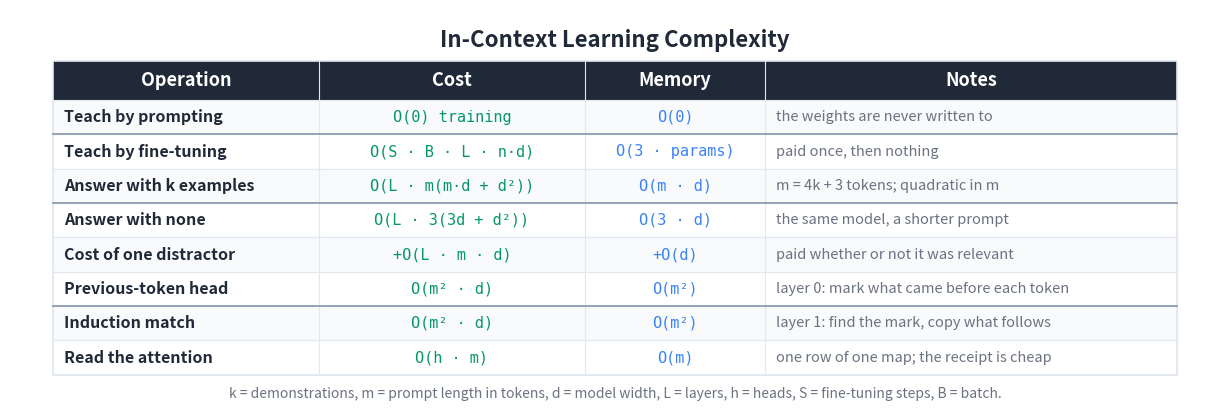

Write the Python code that produced this figure. (Note: this script raises an exception after producing the figure.)
"""Generate a Big-O / cost summary table for the in-context article."""

import matplotlib
matplotlib.use('Agg')
import matplotlib.pyplot as plt
from matplotlib.patches import Rectangle

BG_COLOR = '#FFFFFF'
TEXT_COLOR = '#1F2937'
HEADER_BG = '#1F2937'
HEADER_TEXT = '#FFFFFF'
ROW_EVEN = '#F8FAFC'
ROW_ODD = '#FFFFFF'
BORDER = '#E2E8F0'
TIME_COLOR = '#059669'
MEM_COLOR = '#3b82f6'
NOTE_COLOR = '#6B7280'

HEADERS = ['Operation', 'Cost', 'Memory', 'Notes']
ROWS = [
    ['Teach by prompting',
     'O(0) training',
     'O(0)',
     'the weights are never written to'],
    ['Teach by fine-tuning',
     'O(S \u00b7 B \u00b7 L \u00b7 n\u00b7d)',
     'O(3 \u00b7 params)',
     'paid once, then nothing'],
    ['Answer with k examples',
     'O(L \u00b7 m(m\u00b7d + d\u00b2))',
     'O(m \u00b7 d)',
     'm = 4k + 3 tokens; quadratic in m'],
    ['Answer with none',
     'O(L \u00b7 3(3d + d\u00b2))',
     'O(3 \u00b7 d)',
     'the same model, a shorter prompt'],
    ['Cost of one distractor',
     '+O(L \u00b7 m \u00b7 d)',
     '+O(d)',
     'paid whether or not it was relevant'],
    ['Previous-token head',
     'O(m\u00b2 \u00b7 d)',
     'O(m\u00b2)',
     'layer 0: mark what came before each token'],
    ['Induction match',
     'O(m\u00b2 \u00b7 d)',
     'O(m\u00b2)',
     'layer 1: find the mark, copy what follows'],
    ['Read the attention',
     'O(h \u00b7 m)',
     'O(m)',
     'one row of one map; the receipt is cheap'],
]

COL_WIDTHS = [6.2, 6.2, 4.2, 9.6]
TOTAL_W = sum(COL_WIDTHS)
HEADER_H = 0.9
ROW_H = 0.8
N_ROWS = len(ROWS)
TABLE_H = HEADER_H + N_ROWS * ROW_H

fig, ax = plt.subplots(figsize=(1860 / 150, 920 / 150), dpi=150)
ax.set_xlim(0, TOTAL_W + 2.0)
ax.set_ylim(0, TABLE_H + 2.0)
ax.set_aspect('equal')
ax.axis('off')
fig.patch.set_facecolor(BG_COLOR)

X0, Y0 = 1.0, 0.8


def col_x(i):
    return X0 + sum(COL_WIDTHS[:i])


ax.text(TOTAL_W / 2 + 1.0, TABLE_H + 1.3,
        'In-Context Learning Complexity',
        fontsize=16, fontweight='bold', ha='center', va='center',
        color=TEXT_COLOR, fontfamily='sans-serif')

header_y = Y0 + N_ROWS * ROW_H
ax.add_patch(Rectangle((X0, header_y), TOTAL_W, HEADER_H,
                       facecolor=HEADER_BG, edgecolor=HEADER_BG,
                       linewidth=0, zorder=1))
for i, h in enumerate(HEADERS):
    ax.text(col_x(i) + COL_WIDTHS[i] / 2, header_y + HEADER_H / 2, h,
            fontsize=13, fontweight='bold', ha='center', va='center',
            color=HEADER_TEXT, fontfamily='sans-serif', zorder=2)

for r, row in enumerate(ROWS):
    row_y = Y0 + (N_ROWS - 1 - r) * ROW_H
    bg = ROW_EVEN if r % 2 == 0 else ROW_ODD
    ax.add_patch(Rectangle((X0, row_y), TOTAL_W, ROW_H,
                           facecolor=bg, edgecolor=BORDER,
                           linewidth=0.8, zorder=1))
    ax.text(col_x(0) + 0.25, row_y + ROW_H / 2, row[0],
            fontsize=11.5, fontweight='bold', ha='left', va='center',
            color=TEXT_COLOR, fontfamily='sans-serif', zorder=2)
    ax.text(col_x(1) + COL_WIDTHS[1] / 2, row_y + ROW_H / 2, row[1],
            fontsize=11, ha='center', va='center',
            color=TIME_COLOR, fontfamily='DejaVu Sans Mono', zorder=2)
    ax.text(col_x(2) + COL_WIDTHS[2] / 2, row_y + ROW_H / 2, row[2],
            fontsize=11, ha='center', va='center',
            color=MEM_COLOR, fontfamily='DejaVu Sans Mono', zorder=2)
    ax.text(col_x(3) + 0.25, row_y + ROW_H / 2, row[3],
            fontsize=10.5, ha='left', va='center',
            color=NOTE_COLOR, fontfamily='sans-serif',
            fontstyle='italic', zorder=2)

ax.add_patch(Rectangle((X0, Y0), TOTAL_W, TABLE_H,
                       facecolor='none', edgecolor=BORDER,
                       linewidth=1.2, zorder=3))
for i in range(1, len(COL_WIDTHS)):
    ax.plot([col_x(i), col_x(i)], [Y0, header_y + HEADER_H],
            color=BORDER, linewidth=0.8, zorder=3)
for after in (6, 3, 1):
    ry = Y0 + (N_ROWS - after) * ROW_H
    ax.plot([X0, X0 + TOTAL_W], [ry, ry], color='#94A3B8',
            linewidth=1.4, zorder=5)

ax.text(TOTAL_W / 2 + 1.0, Y0 - 0.45,
        'k = demonstrations, m = prompt length in tokens, '
        'd = model width, L = layers, h = heads, '
        'S = fine-tuning steps, B = batch.',
        fontsize=10, ha='center', va='center',
        color='#6B7280', fontfamily='sans-serif', fontstyle='italic')

plt.tight_layout()
out = ('D:/Projects/Medium/algorithms-in-python/'
       '13-natural-language-processing/11-in-context-learning/'
       'bigo_table.png')
plt.savefig(out, dpi=150, bbox_inches='tight',
            facecolor=BG_COLOR, edgecolor='none', pad_inches=0.2)
plt.close(fig)
print(f'Wrote {out}')
